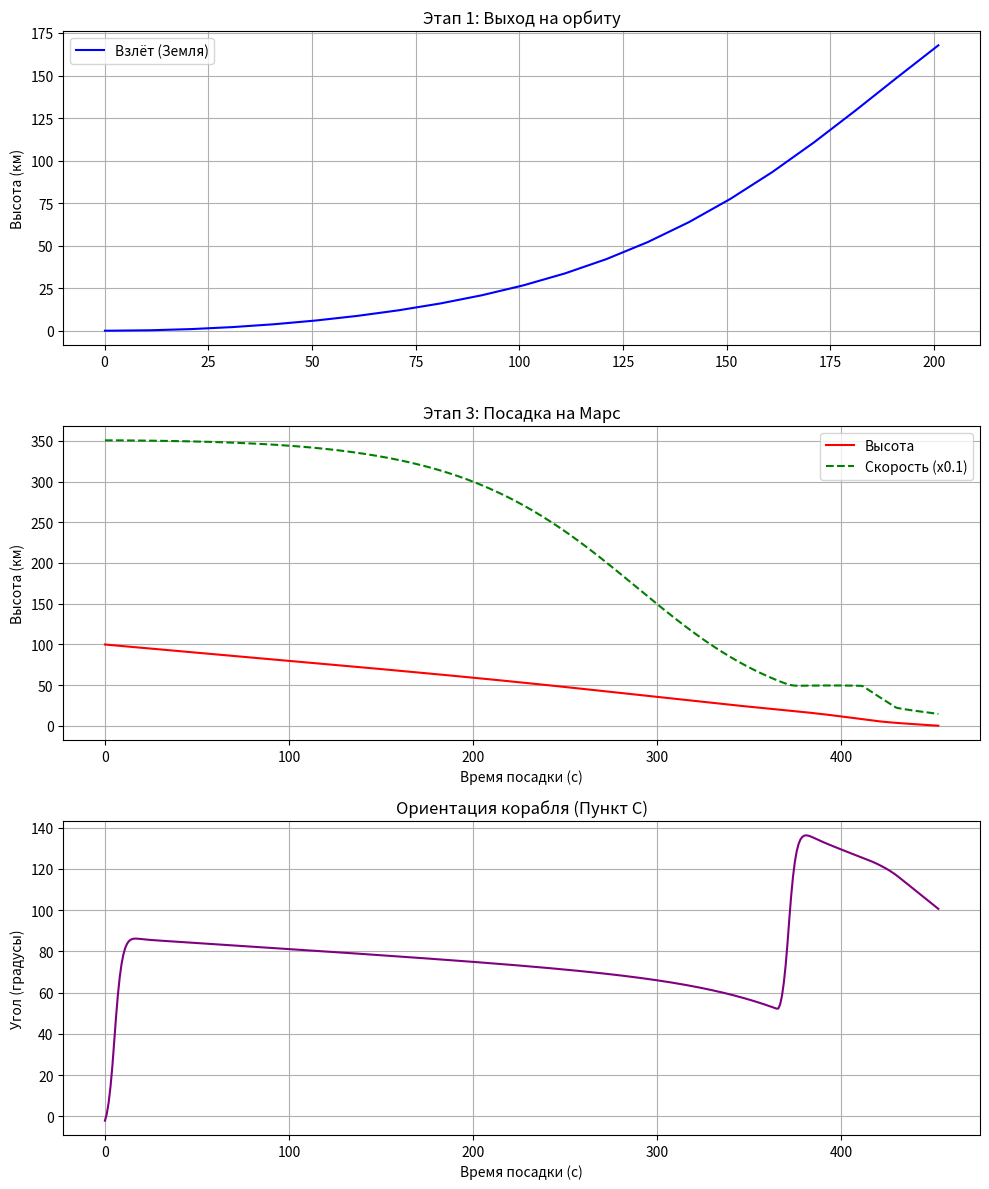

Recreate this plot in Python.
import numpy as np
import matplotlib.pyplot as plt

# --- 1. КОНСТАНТЫ ---
G = 6.67430e-11
M_SUN = 1.989e30
M_EARTH = 5.972e24
R_EARTH = 6.371e6
M_MARS = 6.417e23
R_MARS = 3.3895e6

ATMOSPHERE = {
    'Earth': {'rho0': 1.225, 'H': 8500.0},
    'Mars':  {'rho0': 0.020, 'H': 11100.0}
}

# --- 2. КЛАСС КОРАБЛЯ ---
class Spacecraft:
    def __init__(self, dry_mass, fuel_mass, thrust, isp, length, radius, cd):
        # Параметры массы и двигателя
        self.dry_mass = dry_mass
        self.fuel_mass = fuel_mass
        self.thrust_max = thrust
        self.isp = isp
        
        # Геометрия (для задания C)
        self.length = length
        self.radius = radius
        self.cd = cd
        self.area_frontal = np.pi * radius**2
        self.area_side = length * 2 * radius
        
        # Кинематика (Линейная)
        self.pos = np.array([0.0, 0.0])
        self.vel = np.array([0.0, 0.0])
        
        # Кинематика (Угловая - для задания C)
        self.angle = np.pi / 2 # Начальный угол (90 град, носом вверх)
        self.omega = 0.0
        self.rcs_torque = 10000.0 # Н*м (мощность маневровых двигателей)
        
        # История для графиков
        self.history = {'t': [], 'h': [], 'v': [], 'angle': [], 'stage': []}
        self.total_time = 0.0

    @property
    def total_mass(self):
        return self.dry_mass + self.fuel_mass

    @property
    def moment_of_inertia(self):
        # I = 1/12 * m * (3r^2 + L^2) + m*(L/2)^2 (если вращение вокруг центра)
        # Упрощенно для цилиндра:
        return (1/12) * self.total_mass * (3*self.radius**2 + self.length**2)

    def log(self, stage_name, altitude):
        self.history['t'].append(self.total_time)
        self.history['h'].append(altitude)
        self.history['v'].append(np.linalg.norm(self.vel))
        self.history['angle'].append(self.angle)
        self.history['stage'].append(stage_name)

    # Функция управления вращением (PD-регулятор)
    def update_orientation(self, target_angle, dt):
        error = target_angle - self.angle
        # Нормализация угла к [-pi, pi]
        error = (error + np.pi) % (2 * np.pi) - np.pi
        
        kp = 50000.0  # Жесткость
        kd = 200000.0 # Демпфирование
        
        torque = kp * error - kd * self.omega
        torque = np.clip(torque, -self.rcs_torque, self.rcs_torque)
        
        alpha = torque / self.moment_of_inertia
        self.omega += alpha * dt
        self.angle += self.omega * dt
        
        # Возвращаем True, если стабилизировались
        return abs(error) < 0.05

# --- 3. ФИЗИКА ---

def get_rho(h, body):
    if h < 0: return ATMOSPHERE[body]['rho0']
    p = ATMOSPHERE[body]
    return p['rho0'] * np.exp(-h / p['H'])

def get_gravity(mass, pos, M_body):
    r = np.linalg.norm(pos)
    if r == 0: return np.array([0.0, 0.0])
    return -G * M_body * mass / r**3 * pos

def get_drag_simple(ship, rho):
    """Для этапа 1: считаем, что ракета летит носом вперед идеально"""
    v_mag = np.linalg.norm(ship.vel)
    if v_mag == 0: return np.array([0.0, 0.0])
    f = 0.5 * ship.cd * rho * ship.area_frontal * v_mag**2
    return -f * (ship.vel / v_mag)

def get_drag_advanced(ship, rho):
    """Для этапа 3: зависит от угла атаки"""
    v_mag = np.linalg.norm(ship.vel)
    if v_mag == 0: return np.array([0.0, 0.0])
    
    # Угол скорости
    v_ang = np.arctan2(ship.vel[1], ship.vel[0])
    # Угол атаки
    alpha = ship.angle - v_ang
    
    # Проекция площади
    area_eff = ship.area_frontal * abs(np.cos(alpha)) + ship.area_side * abs(np.sin(alpha))
    
    f = 0.5 * ship.cd * rho * area_eff * v_mag**2
    return -f * (ship.vel / v_mag)


# --- 4. ЭТАПЫ ПОЛЁТА ---

def stage_1_launch(ship):
    print("--- ЗАПУСК: ЭТАП 1 (Земля) ---")
    dt = 0.1
    t = 0
    
    ship.pos = np.array([0.0, R_EARTH]) # Старт с полюса (условно)
    ship.angle = np.pi / 2 # Носом вверх
    
    target_orbit = 200000 # 200 км
    
    while ship.fuel_mass > 0:
        r = np.linalg.norm(ship.pos)
        alt = r - R_EARTH
        v_mag = np.linalg.norm(ship.vel)
        
        # Силы
        fg = get_gravity(ship.total_mass, ship.pos, M_EARTH)
        fd = get_drag_simple(ship, get_rho(alt, 'Earth')) # Пункт A: Атмосфера
        
        # Управление вектором тяги (Gravity Turn)
        # Чем выше, тем сильнее наклоняем угол
        target_angle = np.pi/2 - (np.pi/2) * (alt / 150000) # Плавно кладем на горизонт
        if target_angle < 0: target_angle = 0 # Горизонтально
        
        # Мгновенный поворот для упрощения на взлете (предполагаем идеальные рули)
        ship.angle = target_angle 
        
        thrust_vec = np.array([np.cos(ship.angle), np.sin(ship.angle)])
        ft = ship.thrust_max * thrust_vec
        
        # Интеграция
        acc = (fg + fd + ft) / ship.total_mass
        ship.vel += acc * dt
        ship.pos += ship.vel * dt
        
        # Расход
        dm = ship.thrust_max / (ship.isp * 9.81) * dt
        ship.fuel_mass -= dm
        
        t += dt
        ship.total_time += dt
        if int(t) % 10 == 0: ship.log('Launch', alt)
        
        # Условие выхода на орбиту (грубое)
        if alt > target_orbit and v_mag > 7500:
            print(f"Орбита достигнута! H={alt/1000:.1f}км, V={v_mag:.1f} м/с")
            break
            
    return ship

def stage_2_transfer(ship):
    print("--- ПЕРЕЛЁТ: ЭТАП 2 (Гелиоцентрический) ---")
    # Смена координат: Переходим в систему Солнца
    # r1 (Земля) -> r2 (Марс)
    r1 = 149.6e9
    r2 = 227.9e9
    
    ship.pos = np.array([r1, 0.0])
    
    # Считаем Delta-V
    v_start = np.sqrt(G * M_SUN / r1) # Скорость Земли
    v_needed = v_start * np.sqrt(2*r2 / (r1+r2)) # Скорость для эллипса
    
    print(f"Приращение скорости (Delta-V): {v_needed - v_start:.1f} м/с")
    
    # Применяем импульс
    ship.vel = np.array([0.0, v_needed])
    
    dt = 3600 * 12 # Шаг полдня
    t = 0
    
    while True:
        r = np.linalg.norm(ship.pos)
        
        # Только гравитация Солнца
        fg = get_gravity(ship.total_mass, ship.pos, M_SUN)
        
        acc = fg / ship.total_mass
        ship.vel += acc * dt
        ship.pos += ship.vel * dt
        
        t += dt
        ship.total_time += dt
        
        # Логируем реже
        if int(t) % (3600*24*5) == 0: 
            ship.log('Transfer', r) # Тут высота - это расстояние от Солнца
            
        if r >= r2:
            print(f"Прибытие к Марсу через {t/(3600*24):.1f} дней")
            break
    
    return ship

def stage_3_landing(ship):
    print("--- ПОСАДКА: ЭТАП 3 (С разворотом) ---")
    
    # Пересборка корабля для посадки (сбрасываем ступени, меняем конфиг)
    # Остается посадочный модуль
    ship.dry_mass = 2000
    ship.fuel_mass = 1500
    ship.thrust_max = 50000 
    
    # Переход в систему Марса
    ship.pos = np.array([0.0, R_MARS + 100000]) # 100 км
    ship.vel = np.array([3500.0, -200.0]) # Орбитальная скорость + снижение
    ship.angle = np.arctan2(ship.vel[1], ship.vel[0]) # Летим носом по курсу
    
    dt = 0.05
    t = 0
    landed = False
    
    while not landed:
        r = np.linalg.norm(ship.pos)
        alt = r - R_MARS
        v_mag = np.linalg.norm(ship.vel)
        
        # 1. Логика ориентации (Задание C)
        # Если высоко - летим боком (тормозим корпусом)
        # Если низко - разворачиваемся двигателем вперед
        if alt > 20000:
            v_ang = np.arctan2(ship.vel[1], ship.vel[0])
            target_angle = v_ang + np.pi/2 # Боком
        else:
            target_angle = np.arctan2(-ship.vel[1], -ship.vel[0]) # Двигателем вперед
            
        is_stable = ship.update_orientation(target_angle, dt)
        
        # 2. Силы
        fg = get_gravity(ship.total_mass, ship.pos, M_MARS)
        fd = get_drag_advanced(ship, get_rho(alt, 'Mars')) # С учетом угла атаки
        
        ft = np.array([0.0, 0.0])
        
        # 3. Двигатель (Suicide Burn)
        if alt < 8000 and ship.fuel_mass > 0:
            # Включаем только если стабилизировались
            if is_stable: 
                throttle = 1.0
                if v_mag < 50: throttle = 0.6
                
                thrust_vec = np.array([np.cos(ship.angle), np.sin(ship.angle)])
                ft = throttle * ship.thrust_max * thrust_vec
                
                dm = (np.linalg.norm(ft) / (ship.isp * 9.81)) * dt
                ship.fuel_mass -= dm
        
        # Интеграция
        acc = (fg + fd + ft) / ship.total_mass
        ship.vel += acc * dt
        ship.pos += ship.vel * dt
        
        t += dt
        ship.total_time += dt
        if int(t/dt) % 20 == 0: ship.log('Landing', alt)
        
        if alt <= 0:
            print(f"КАСАНИЕ. Скорость: {v_mag:.2f} м/с. Топливо: {ship.fuel_mass:.1f} кг")
            landed = True
            
    return ship

# --- 5. ЗАПУСК И ГРАФИКИ ---

def main():
    # Создаем ракету (Длина 30м, Радиус 2м)
    rocket = Spacecraft(dry_mass=5000, fuel_mass=60000, thrust=900000, isp=320, 
                        length=30, radius=2, cd=0.6)
    
    # Цепочка выполнения
    rocket = stage_1_launch(rocket)
    rocket = stage_2_transfer(rocket)
    rocket = stage_3_landing(rocket)
    
    # Визуализация
    hist = rocket.history
    
    # Разделяем данные по этапам для красивых графиков
    t = np.array(hist['t'])
    h = np.array(hist['h'])
    v = np.array(hist['v'])
    
    fig, axs = plt.subplots(3, 1, figsize=(10, 12))
    
    # 1. Высота (Launch & Landing) - исключаем трансфер, так как там масштаб другой
    mask_launch = [s == 'Launch' for s in hist['stage']]
    mask_land = [s == 'Landing' for s in hist['stage']]
    
    axs[0].plot(t[mask_launch], h[mask_launch]/1000, 'b', label='Взлёт (Земля)')
    axs[0].set_ylabel('Высота (км)')
    axs[0].set_title('Этап 1: Выход на орбиту')
    axs[0].grid(True)
    axs[0].legend()
    
    # 2. Посадка (детально)
    t_land = t[mask_land] - t[mask_launch][-1] - (t[mask_land][0] - t[mask_launch][-1]) # сброс времени для графика
    axs[1].plot(t_land, h[mask_land]/1000, 'r', label='Высота')
    axs[1].plot(t_land, v[mask_land]/10, 'g--', label='Скорость (x0.1)')
    axs[1].set_title('Этап 3: Посадка на Марс')
    axs[1].set_ylabel('Высота (км)')
    axs[1].set_xlabel('Время посадки (с)')
    axs[1].legend()
    axs[1].grid(True)
    
    # 3. Угол ориентации при посадке
    angles = np.array(hist['angle'])[mask_land]
    axs[2].plot(t_land, np.degrees(angles), 'purple')
    axs[2].set_title('Ориентация корабля (Пункт C)')
    axs[2].set_ylabel('Угол (градусы)')
    axs[2].set_xlabel('Время посадки (с)')
    axs[2].grid(True)
    
    plt.tight_layout()
    plt.show()

if __name__ == "__main__":
    main()
